Labelled photos from "Dataset", an image-classification folder in arsalannkhann/Brain-Tumor-Detection. The possible labels are: glioma, meningioma, no tumor, pituitary tumor.

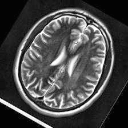
Label: no tumor

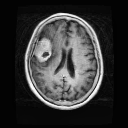
Label: meningioma

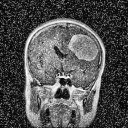
Label: meningioma

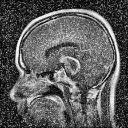
Label: glioma

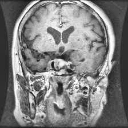
Label: pituitary tumor

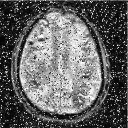
Label: no tumor
